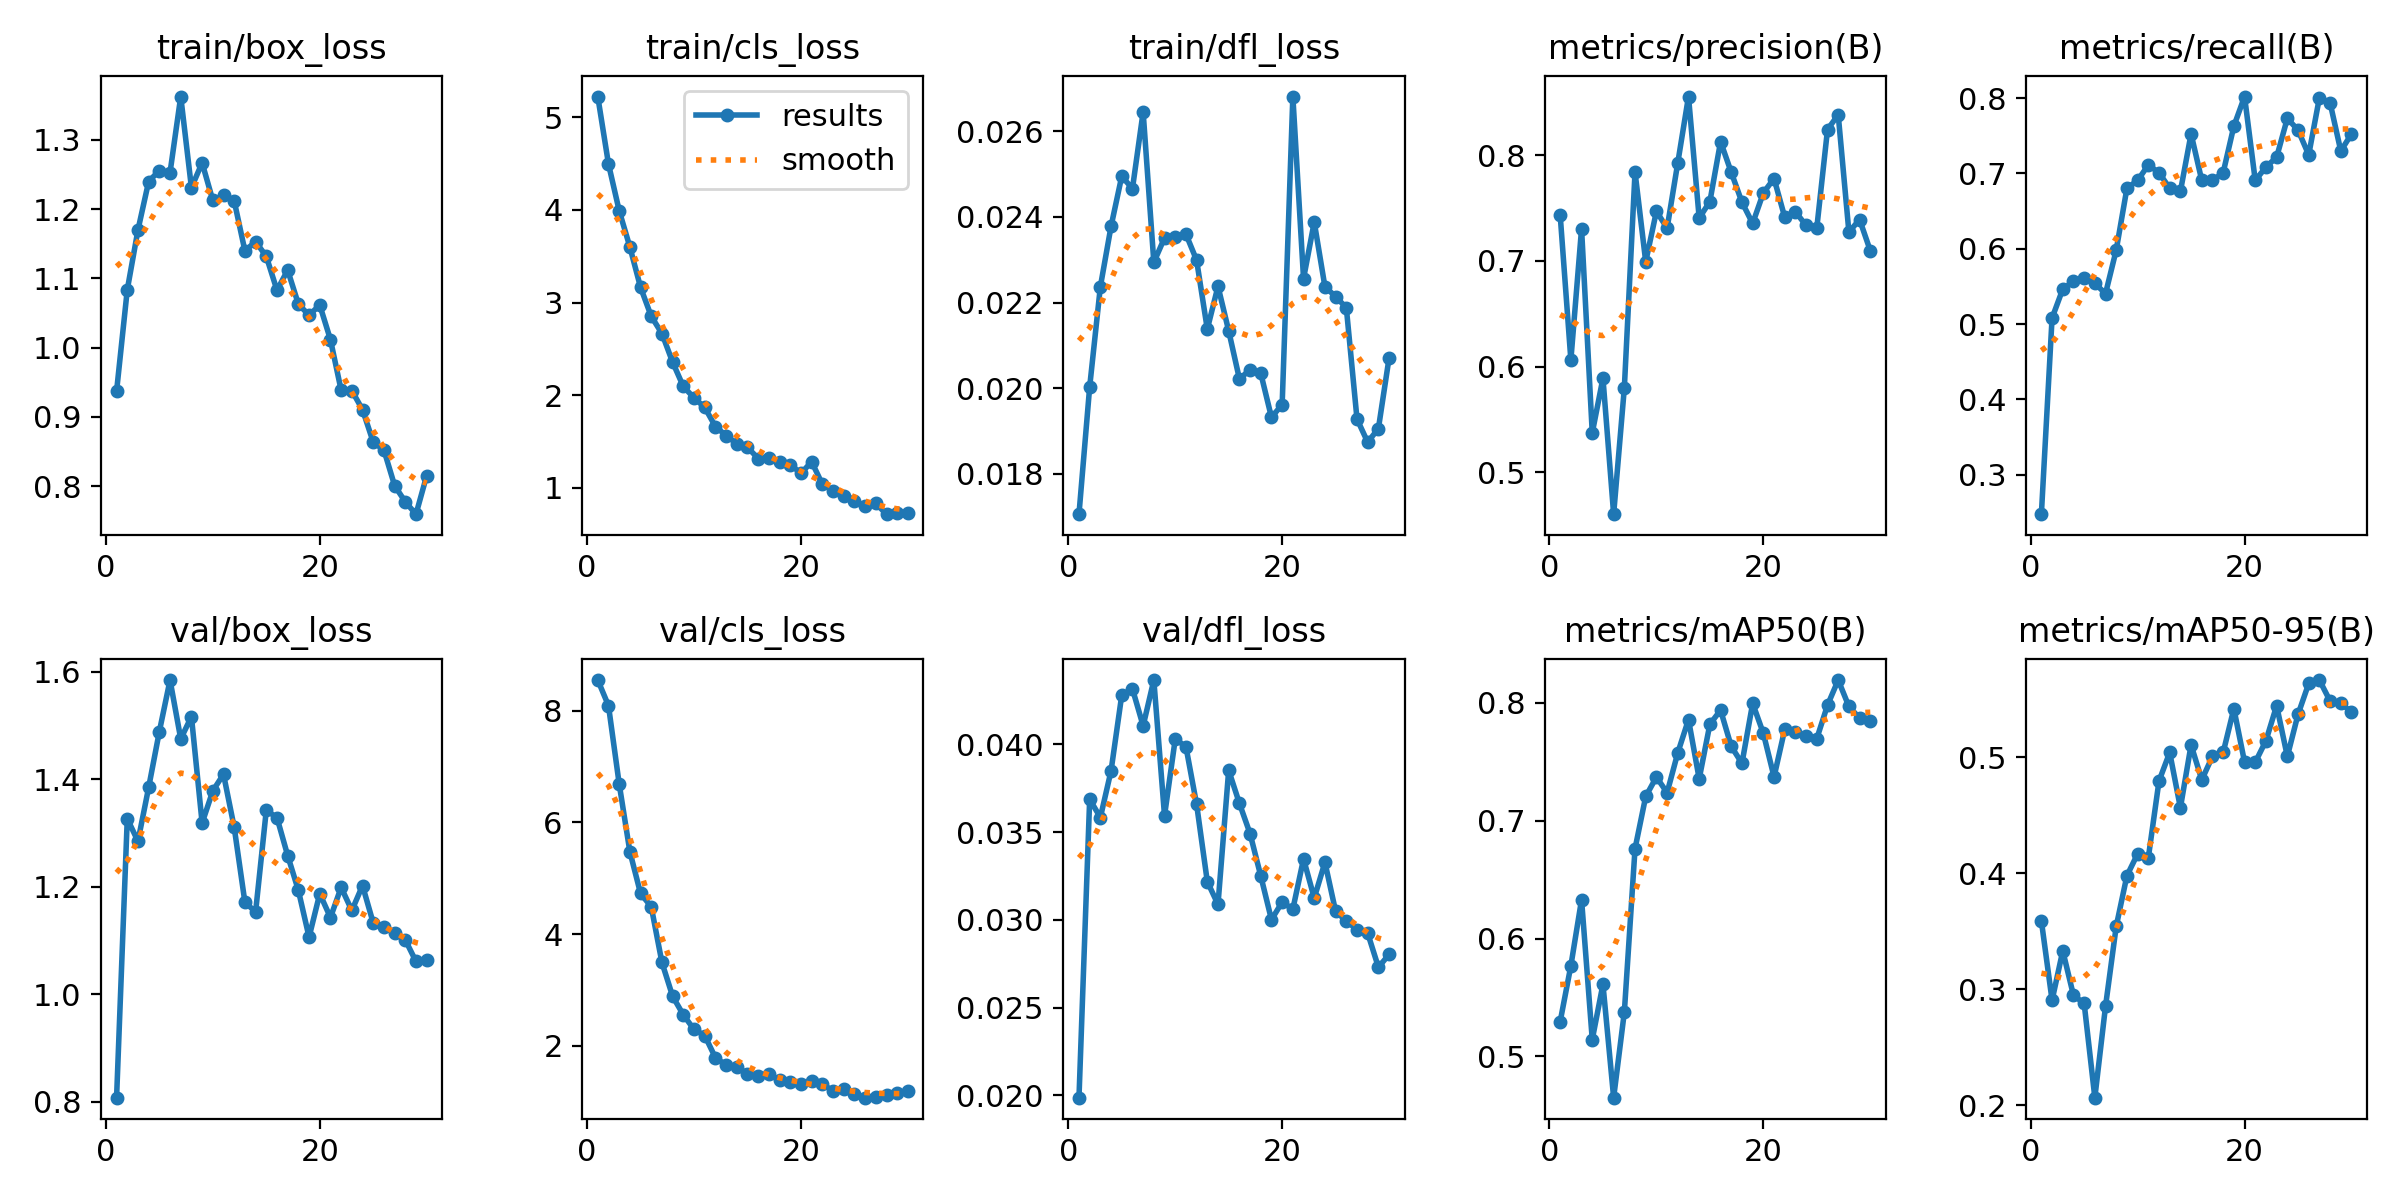

The table this chart was drawn from, first rows:
epoch, time, train/box_loss, train/cls_loss, train/dfl_loss, metrics/precision(B), metrics/recall(B), metrics/mAP50(B), metrics/mAP50-95(B), val/box_loss, val/cls_loss, val/dfl_loss, lr/pg0, lr/pg1, lr/pg2
1, 240.6, 0.9371, 5.226, 0.01706, 0.7433, 0.2474, 0.5295, 0.3589, 0.808, 8.549, 0.01987, 0.0006531, 0.0006531, 0.0006531
2, 507.9, 1.083, 4.498, 0.02003, 0.6062, 0.508, 0.5769, 0.2903, 1.327, 8.091, 0.03687, 0.001276, 0.001276, 0.001276
3, 758.2, 1.17, 3.993, 0.02237, 0.7303, 0.5464, 0.633, 0.333, 1.285, 6.692, 0.03583, 0.001855, 0.001855, 0.001855
4, 1001, 1.24, 3.601, 0.02378, 0.5372, 0.5567, 0.5143, 0.2946, 1.385, 5.477, 0.03849, 0.001802, 0.001802, 0.001802
5, 1224, 1.256, 3.164, 0.02495, 0.589, 0.5615, 0.5612, 0.2877, 1.489, 4.727, 0.0428, 0.001736, 0.001736, 0.001736
6, 1451, 1.253, 2.851, 0.02466, 0.4603, 0.554, 0.4649, 0.2063, 1.585, 4.49, 0.04316, 0.00167, 0.00167, 0.00167
7, 1681, 1.362, 2.665, 0.02645, 0.5797, 0.5404, 0.5375, 0.2853, 1.475, 3.492, 0.04105, 0.001604, 0.001604, 0.001604
8, 1918, 1.231, 2.355, 0.02294, 0.7839, 0.5984, 0.6762, 0.3542, 1.517, 2.886, 0.04366, 0.001538, 0.001538, 0.001538
9, 6581, 1.267, 2.093, 0.02351, 0.6991, 0.6804, 0.7205, 0.3978, 1.319, 2.554, 0.03593, 0.001472, 0.001472, 0.001472
10, 6880, 1.212, 1.97, 0.02354, 0.7468, 0.6907, 0.737, 0.4166, 1.379, 2.292, 0.04029, 0.001406, 0.001406, 0.001406
11, 31399, 1.22, 1.867, 0.0236, 0.7309, 0.7113, 0.7237, 0.4133, 1.41, 2.183, 0.03987, 0.00134, 0.00134, 0.00134
12, 31626, 1.212, 1.66, 0.02299, 0.7928, 0.701, 0.7576, 0.4795, 1.311, 1.786, 0.03658, 0.001274, 0.001274, 0.001274
13, 31851, 1.14, 1.562, 0.02138, 0.8554, 0.6804, 0.7858, 0.5041, 1.172, 1.656, 0.03218, 0.001208, 0.001208, 0.001208
14, 32074, 1.153, 1.475, 0.02238, 0.7404, 0.6762, 0.7355, 0.4564, 1.153, 1.614, 0.03088, 0.001142, 0.001142, 0.001142
15, 32300, 1.132, 1.435, 0.02134, 0.7561, 0.7526, 0.7818, 0.5106, 1.342, 1.502, 0.03852, 0.001076, 0.001076, 0.001076
16, 32525, 1.083, 1.315, 0.02022, 0.8127, 0.6907, 0.7937, 0.4805, 1.329, 1.46, 0.03664, 0.00101, 0.00101, 0.00101
17, 32748, 1.112, 1.325, 0.02043, 0.7836, 0.6907, 0.7629, 0.5008, 1.258, 1.486, 0.03491, 0.000944, 0.000944, 0.000944
18, 32976, 1.063, 1.274, 0.02035, 0.7554, 0.701, 0.7487, 0.5041, 1.194, 1.383, 0.0325, 0.000878, 0.000878, 0.000878
19, 33200, 1.047, 1.249, 0.01932, 0.7353, 0.7629, 0.7995, 0.542, 1.107, 1.345, 0.03001, 0.000812, 0.000812, 0.000812
20, 33425, 1.062, 1.154, 0.01962, 0.7643, 0.8022, 0.7741, 0.4958, 1.187, 1.316, 0.03101, 0.000746, 0.000746, 0.000746
21, 33647, 1.012, 1.28, 0.02681, 0.7778, 0.6907, 0.7371, 0.4957, 1.143, 1.368, 0.03061, 0.00068, 0.00068, 0.00068
22, 33866, 0.9385, 1.037, 0.02256, 0.7412, 0.7086, 0.7775, 0.5142, 1.199, 1.32, 0.03347, 0.000614, 0.000614, 0.000614
23, 34088, 0.9379, 0.9673, 0.02388, 0.7463, 0.7217, 0.7749, 0.5445, 1.156, 1.186, 0.03124, 0.000548, 0.000548, 0.000548
24, 34310, 0.9105, 0.9142, 0.02237, 0.7334, 0.7732, 0.7722, 0.5007, 1.202, 1.229, 0.03328, 0.000482, 0.000482, 0.000482
25, 34532, 0.8636, 0.8553, 0.02214, 0.7313, 0.7576, 0.7697, 0.537, 1.133, 1.135, 0.03048, 0.000416, 0.000416, 0.000416
26, 34752, 0.8523, 0.8001, 0.02188, 0.8242, 0.7247, 0.798, 0.5636, 1.126, 1.07, 0.02994, 0.00035, 0.00035, 0.00035
27, 34976, 0.801, 0.8284, 0.01928, 0.8381, 0.8008, 0.8193, 0.5666, 1.114, 1.084, 0.02944, 0.000284, 0.000284, 0.000284
28, 35199, 0.7774, 0.713, 0.01874, 0.7271, 0.7938, 0.7969, 0.5485, 1.101, 1.122, 0.02924, 0.000218, 0.000218, 0.000218
29, 35419, 0.7597, 0.7217, 0.01906, 0.739, 0.7299, 0.7871, 0.5469, 1.061, 1.159, 0.0273, 0.000152, 0.000152, 0.000152
30, 35640, 0.8154, 0.7298, 0.02071, 0.7095, 0.7526, 0.7846, 0.5386, 1.064, 1.184, 0.02803, 8.6e-05, 8.6e-05, 8.6e-05
